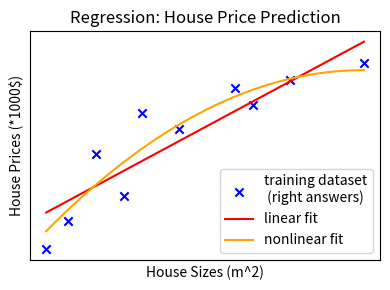

The matplotlib source for this figure: (Note: this script raises an exception after producing the figure.)
import numpy as np
from  matplotlib import pyplot as plt

# dummy training dataset for house price prediction.
prices=np.array([85,120,200,150,250,230,280,260,290,310])
sizes=np.array([480,600,750,900,1000,1200,1500,1600,1800,2200])
sizes_interp=np.arange(np.min(sizes),np.max(sizes),1) # arange(start,stop,step)
predicted_price_linear=0.12*sizes_interp+72
predicted_price_nonlinear=-0.000066*sizes_interp**2 +0.29*(sizes_interp)-17


fig=plt.figure(figsize=(4,3), tight_layout=True, alpha=0.5)
# ax = plt.axes()
# ax.set_facecolor("whitesmoke")


plt.title('Regression: House Price Prediction')
plt.xlabel('House Sizes (m^2)')
plt.ylabel('House Prices (*1000$)')
plt.scatter(sizes,prices,marker="x", color="blue")
plt.plot(sizes_interp,predicted_price_linear, color="red")
plt.plot(sizes_interp,predicted_price_nonlinear, color="orange")
plt.legend(["training dataset\n (right answers)", "linear fit","nonlinear fit"], loc ="lower right")
plt.xticks([])
plt.yticks([])


plt.show()
fig.savefig('assets/images/house_pricing_prediction.svg', format='svg', dpi=1200)

